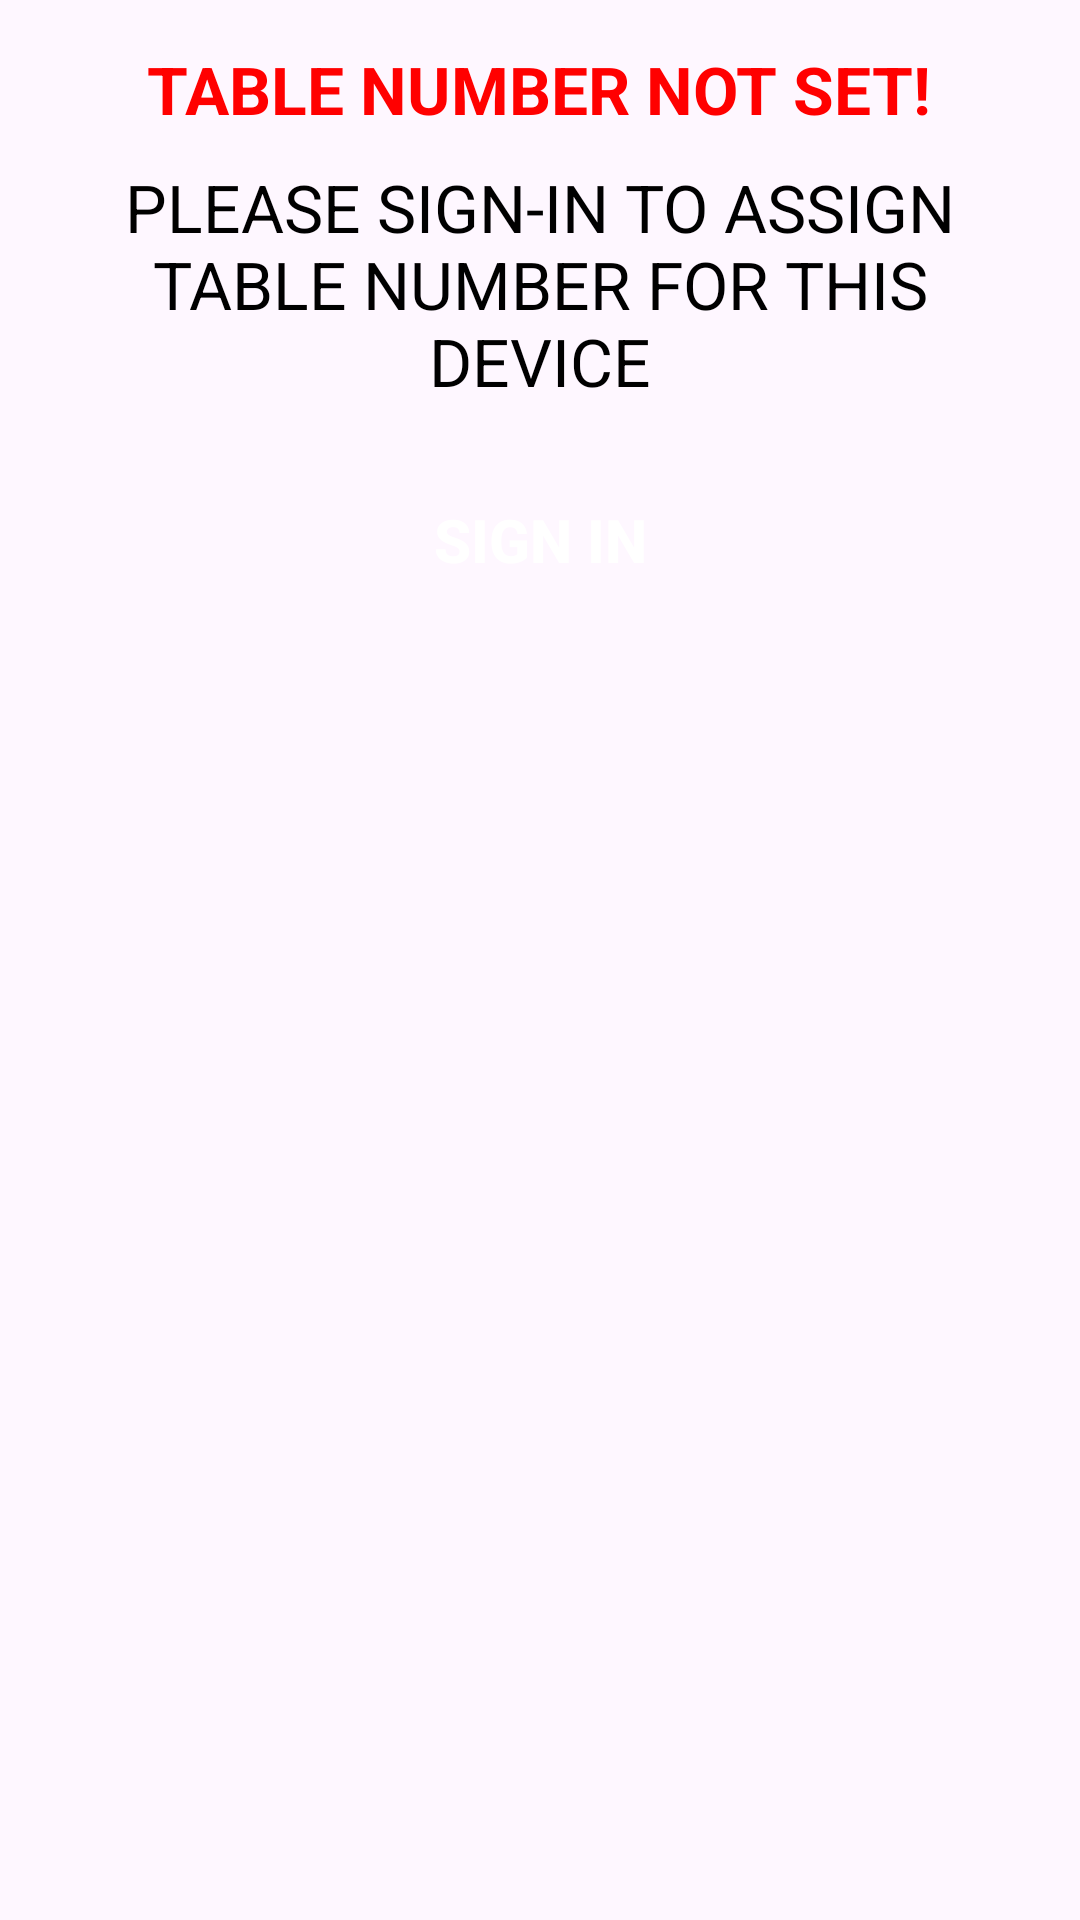

Produce the Android XML layout that renders to this screen, including the resource entries it uses.
<!-- AndroidManifest.xml: application theme Theme.ARMenu -->
<!-- res/layout/table_alert.xml -->
<?xml version="1.0" encoding="utf-8"?>
<RelativeLayout xmlns:android="http://schemas.android.com/apk/res/android"
    android:layout_width="match_parent"
    android:background="@drawable/card_bg_withborder"
    android:layout_height="wrap_content">
    <LinearLayout
        android:layout_width="match_parent"
        android:layout_height="wrap_content"
        android:layout_marginStart="20sp"
        android:layout_marginEnd="20sp"
        android:orientation="vertical">
        <TextView
            android:textColor="#FF0000"
            android:layout_width="wrap_content"
            android:layout_height="wrap_content"
            android:text="TABLE NUMBER NOT SET!"
            android:layout_marginTop="15sp"
            android:textStyle="bold"
            android:layout_gravity="center_horizontal"
            android:textSize="22sp"/>
        <TextView
            android:textColor="@color/black"
            android:layout_width="wrap_content"
            android:layout_height="wrap_content"
            android:text="PLEASE SIGN-IN TO ASSIGN TABLE NUMBER FOR THIS DEVICE"
            android:layout_marginTop="10sp"
            android:layout_gravity="center_horizontal"
            android:textAlignment="center"
            android:textSize="22sp"/>

        <androidx.appcompat.widget.AppCompatButton
            android:id="@+id/btn_staffLogin"
            android:layout_width="170sp"
            android:layout_height="50sp"
            android:layout_gravity="center_horizontal"
            android:paddingLeft="20sp"
            android:paddingRight="20sp"
            android:layout_marginTop="20sp"
            android:layout_marginBottom="20sp"
            android:background="@drawable/login"
            android:text="SIGN IN"
            android:textAllCaps="false"
            android:textColor="@color/white"
            android:textStyle="bold"
            android:textSize="20sp"/>
    </LinearLayout>

</RelativeLayout>
<!-- resources referenced by this layout -->
<resources>
  <color name="black">#FF000000</color>
  <color name="white">#FFFFFFFF</color>
  <style name="Theme.ARMenu" parent="Theme.Material3.DayNight.NoActionBar">
          
           <item name="colorPrimary">@color/green</item>
      </style>
  <color name="green">#52AA24</color>
</resources>
